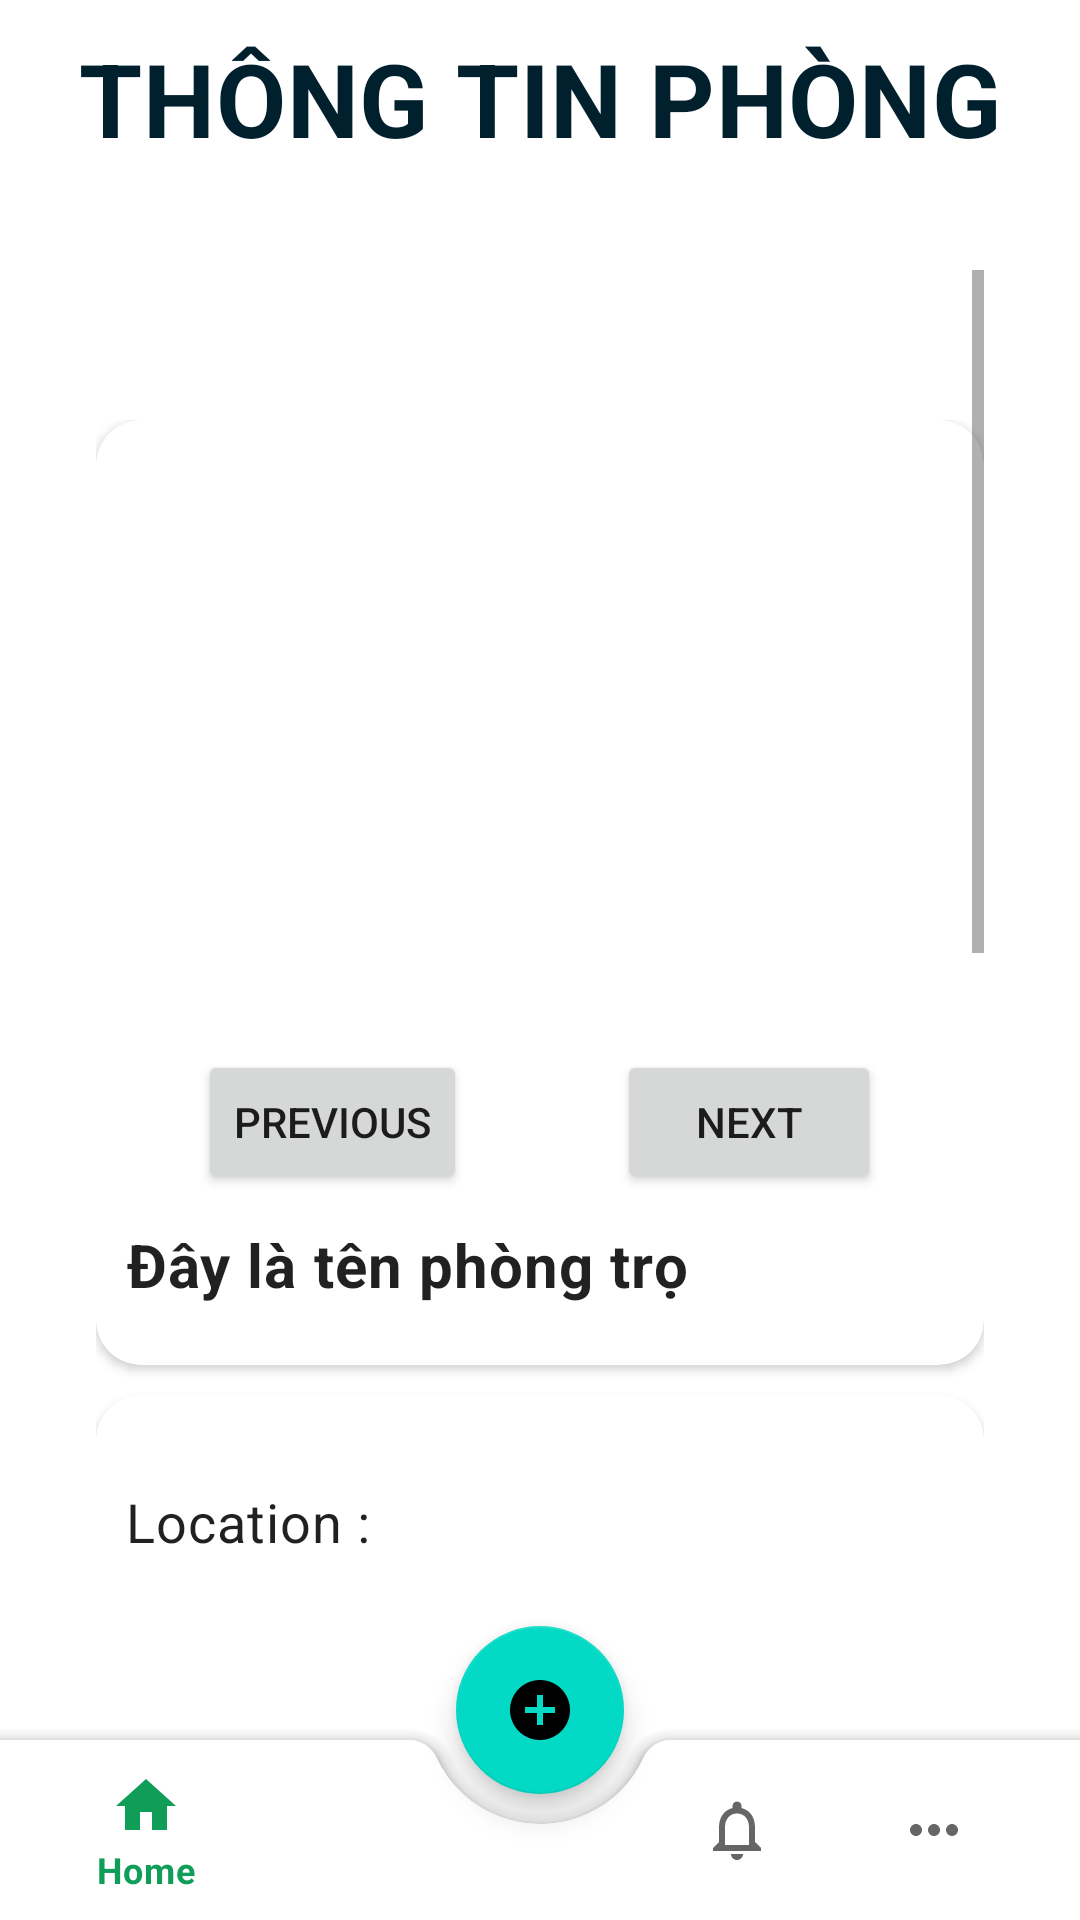

Write the Android layout XML for this screen, with the resource values it uses.
<!-- AndroidManifest.xml: application theme Theme.FindRoom -->
<!-- res/layout/activity_room_detail.xml -->
<?xml version="1.0" encoding="utf-8"?>
<androidx.coordinatorlayout.widget.CoordinatorLayout xmlns:android="http://schemas.android.com/apk/res/android"
    xmlns:app="http://schemas.android.com/apk/res-auto"
    xmlns:tools="http://schemas.android.com/tools"
    xmlns:card_view="http://schemas.android.com/apk/res-auto"
    android:layout_width="match_parent"
    android:layout_height="match_parent"

    tools:context=".view.RoomDetailActivity"
    android:orientation="vertical"
    tools:ignore="NamespaceTypo">
    <TextView

        android:layout_marginTop="10dp"
        android:textAlignment="center"
        android:id="@+id/Title"

        style="@style/TextAppearance.MaterialComponents.Headline4"
        android:layout_width="match_parent"
        android:layout_height="wrap_content"
        android:fontFamily="sans-serif-condensed"
        android:text="THÔNG TIN PHÒNG"

        android:textColor="#00202E"
        android:textStyle="bold">

    </TextView>
    <ScrollView

        android:paddingTop="20sp"
        android:layout_width="match_parent"
        android:layout_height="match_parent"
        android:paddingLeft="32dp"
        android:layout_marginTop="70dp"
        android:layout_marginBottom="100dp"
        android:contentDescription="@string/appbar_scrolling_view_behavior"
        android:paddingRight="32dp"
        >

        <LinearLayout

            android:layout_marginTop="50dp"
            android:layout_width="match_parent"
            android:layout_height="wrap_content"
            android:orientation="vertical">

            <androidx.cardview.widget.CardView
                android:background="@color/black"
                card_view:cardElevation="2dp"
                card_view:cardCornerRadius="15dp"
                android:outlineSpotShadowColor="@color/black"
                android:layout_width="match_parent"
                android:layout_height="wrap_content">
                <LinearLayout
                    xmlns:android="http://schemas.android.com/apk/res/android"
                    xmlns:tools="http://schemas.android.com/tools"
                    android:layout_width="match_parent"
                    android:layout_height="match_parent"
                    android:orientation="vertical"
                    >

                    <ImageSwitcher
                        android:id="@+id/image"
                        android:layout_width="200dp"
                        android:layout_height="200dp"
                        android:layout_marginLeft="100dp" />

                    <LinearLayout

                        android:gravity="center"
                        android:layout_width="match_parent"
                        android:layout_height="wrap_content"
                        android:orientation="horizontal">
                        
                        <Button
                            android:id="@+id/previous"
                            android:layout_width="wrap_content"
                            android:layout_height="wrap_content"
                            android:layout_marginTop="10dp"
                            android:layout_marginBottom="10dp"
                            android:text="Previous" />

                        
                        <Button
                            android:layout_marginLeft="50dp"
                            android:id="@+id/next"
                            android:layout_marginBottom="10dp"
                            android:layout_width="wrap_content"
                            android:layout_height="wrap_content"
                            android:layout_marginTop="10dp"
                            android:text="Next" />
                    </LinearLayout>
                    <TextView
                        android:id="@+id/tv_label_room"
                        style="@style/TextAppearance.MaterialComponents.Body2"
                        android:layout_width="wrap_content"
                        android:layout_height="wrap_content"
                        android:fontFamily="sans-serif-condensed-medium"
                        android:paddingBottom="20dp"
                        android:paddingLeft="10dp"
                        android:textStyle="bold"
                        android:textSize="20sp"
                        android:text="Đây là tên phòng trọ" />




                </LinearLayout>
            </androidx.cardview.widget.CardView>
            <androidx.cardview.widget.CardView

                android:layout_marginTop="10dp"
                android:background="@color/black"
                card_view:cardElevation="2dp"
                card_view:cardCornerRadius="15dp"
                android:outlineSpotShadowColor="@color/black"
                android:layout_width="match_parent"

                android:layout_height="wrap_content">
                <LinearLayout
                    android:paddingBottom="20dp"
                    android:paddingLeft="10dp"
                    android:orientation="vertical"
                    android:layout_width="match_parent"
                    android:layout_height="match_parent">
                    <TextView
                        android:id="@+id/tv_detail_location"
                        android:paddingTop="30dp"
                        style="@style/TextAppearance.MaterialComponents.Body2"
                        android:layout_width="match_parent"
                        android:layout_height="wrap_content"
                        android:fontFamily="sans-serif-condensed-medium"
                        android:paddingBottom="6dp"
                        android:textSize="18sp"
                        android:text="Location : " />
                    <TextView
                        android:id="@+id/tv_detail_area"
                        android:paddingTop="30dp"
                        style="@style/TextAppearance.MaterialComponents.Body2"
                        android:layout_width="match_parent"
                        android:layout_height="wrap_content"
                        android:fontFamily="sans-serif-condensed-medium"
                        android:paddingBottom="6dp"
                        android:textSize="18sp"
                        android:text="Area: " />
                    <TextView
                        android:id="@+id/tv_detail_room_type"
                        style="@style/TextAppearance.MaterialComponents.Body2"
                        android:layout_width="wrap_content"
                        android:layout_height="wrap_content"
                        android:fontFamily="sans-serif-condensed-medium"
                        android:paddingTop="30dp"
                        android:textSize="18sp"
                        android:text="Loại Phòng: " />

                    <TextView
                        android:id="@+id/tv_detail_price"
                        android:paddingTop="30dp"
                        style="@style/TextAppearance.MaterialComponents.Body2"
                        android:layout_width="match_parent"
                        android:layout_height="wrap_content"
                        android:fontFamily="sans-serif-condensed-medium"
                        android:paddingBottom="6dp"
                        android:textSize="18sp"
                        android:text="Price : " />
                    <TextView
                        android:id="@+id/tv_detail_status"
                        android:paddingTop="30dp"
                        style="@style/TextAppearance.MaterialComponents.Body2"
                        android:layout_width="match_parent"
                        android:layout_height="wrap_content"
                        android:fontFamily="sans-serif-condensed-medium"
                        android:paddingBottom="6dp"
                        android:textSize="18sp"
                        android:text="Trạng thái phòng : " />

                    <TextView
                        android:id="@+id/tv_detail_note"
                        android:paddingTop="30dp"
                        style="@style/TextAppearance.MaterialComponents.Body2"
                        android:layout_width="match_parent"
                        android:layout_height="wrap_content"
                        android:fontFamily="sans-serif-condensed-medium"
                        android:paddingBottom="6dp"
                        android:textSize="18sp"
                        android:text="Note: " />
                    <TextView
                        android:id="@+id/tv_detail_money_first"
                        android:paddingTop="30dp"
                        style="@style/TextAppearance.MaterialComponents.Body2"
                        android:layout_width="match_parent"
                        android:layout_height="wrap_content"
                        android:fontFamily="sans-serif-condensed-medium"
                        android:paddingBottom="6dp"
                        android:textSize="18sp"
                        android:text="Tien coc: " />


                    <Button
                        android:id="@+id/btn_submit"
                        android:backgroundTint="#229CCD"
                        android:text="Thêm"
                        android:layout_marginBottom="50dp"
                        android:textAlignment="center"
                        android:layout_width="match_parent"
                        android:layout_height="wrap_content"/>
                </LinearLayout>

            </androidx.cardview.widget.CardView>


        </LinearLayout>
    </ScrollView>



    <com.google.android.material.bottomappbar.BottomAppBar
        android:id="@+id/bottom_app_bar"
        android:layout_width="match_parent"
        android:layout_height="60dp"
        android:layout_gravity="bottom"

        app:fabCradleMargin="10dp"
        app:fabCradleRoundedCornerRadius="10dp"
        app:fabCradleVerticalOffset="10dp">

        <com.google.android.material.bottomnavigation.BottomNavigationView
            android:id="@+id/bottom_nav_view"
            android:layout_width="match_parent"
            android:layout_height="wrap_content"
            android:layout_marginRight="16dp"
            android:background="@drawable/trans_background"
            app:menu="@menu/botton_nav_menu">

        </com.google.android.material.bottomnavigation.BottomNavigationView>
    </com.google.android.material.bottomappbar.BottomAppBar>

    <com.google.android.material.floatingactionbutton.FloatingActionButton
        android:id="@+id/fab"
        android:layout_width="wrap_content"
        android:layout_height="wrap_content"
        android:src="@drawable/ic_add_24"
        app:layout_anchor="@id/bottom_app_bar">

    </com.google.android.material.floatingactionbutton.FloatingActionButton>
</androidx.coordinatorlayout.widget.CoordinatorLayout>
<!-- resources referenced by this layout -->
<resources>
  <!-- drawable ic_add_24 (drawable) -->
  <vector android:autoMirrored="true" android:height="24dp"
      android:tint="#F5F5F0" android:viewportHeight="24"
      android:viewportWidth="24" android:width="24dp" xmlns:android="http://schemas.android.com/apk/res/android">
      <path android:fillColor="@android:color/white" android:pathData="M12,2C6.48,2 2,6.48 2,12s4.48,10 10,10 10,-4.48 10,-10S17.52,2 12,2zM17,13h-4v4h-2v-4L7,13v-2h4L11,7h2v4h4v2z"/>
  </vector>
  <!-- drawable trans_background (drawable) -->
  <?xml version="1.0" encoding="utf-8"?>
  <shape android:shape="rectangle"
  
      xmlns:android="http://schemas.android.com/apk/res/android">
  
      <solid android:color="#00000000"/>
  </shape>
  <style name="Theme.FindRoom" parent="Theme.MaterialComponents.DayNight.DarkActionBar">
          
          <item name="colorPrimary">#0F9D58</item>
          <item name="colorPrimaryVariant">#0F9D58</item>
          <item name="colorOnPrimary">@color/black</item>
          
          <item name="colorSecondary">@color/teal_200</item>
          <item name="colorSecondaryVariant">@color/teal_700</item>
          <item name="colorOnSecondary">@color/black</item>
          
          <item name="android:statusBarColor" tools:targetApi="l">?attr/colorPrimaryVariant</item>
          
      </style>
  <!-- not gathered from this repository: default colours our renderer supplied (Android Studio template values) -->
  <color name="teal_200">#FF03DAC5</color>
  <color name="teal_700">#FF018786</color>
  <color name="black">#FF000000</color>
</resources>
